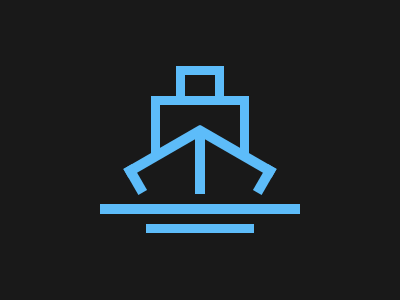

Here is a drawing made with CSS. Write the source that renders it.

<div class="middle">
  <div class="top"></div>
  <div class="bow-left"></div>
  <div class="bow-right"></div>
  <div class="bow-middle"></div>
  <div class="base-top"></div>
  <div class="base-bottom"></div>
</div>

<style>
  body {
    background: #191919;
    display: flex;
    justify-content: center;
    align-items: center;
  }
  .middle {
    display: flex;
    justify-content: center;
    position: relative;
    width: 80px;
    height: 50px;
    border: 9px #5dbcf9;
    border-style: solid solid none solid;
    margin-bottom: 50px;
  }
  .top {
    position: absolute;
    top: -39px;
    margin: auto;
    width: 30px;
    height: 25px;
    border: 9px #5dbcf9;
    border-style: solid solid none solid;
  }
  .bow-left {
    position: absolute;
    border: 10px #5dbcf9;
    border-style: solid none none solid;
    width: 78px;
    height: 20px;
    transform: rotate(-30deg);
    top: 40px;
    left: -35px;
  }
  .bow-right {
    position: absolute;
    border: 10px #5dbcf9;
    border-style: solid solid none none;
    width: 78px;
    height: 20px;
    transform: rotate(30deg);
    top: 40px;
    right: -35px;
  }

  .bow-middle {
    position: absolute;
    border: 5px #5dbcf9;
    border-style: none solid solid;
    height: 54px;
    top: 30px;
  }

  .base-top {
    position: absolute;
    border: 10px #5dbcf9;
    border-style: none solid solid;
    width: 180px;
    top: 99px;
  }

  .base-bottom {
    position: absolute;
    border: 9px #5dbcf9;
    border-style: none solid solid;
    width: 90px;
    top: 119px;
  }
</style>
